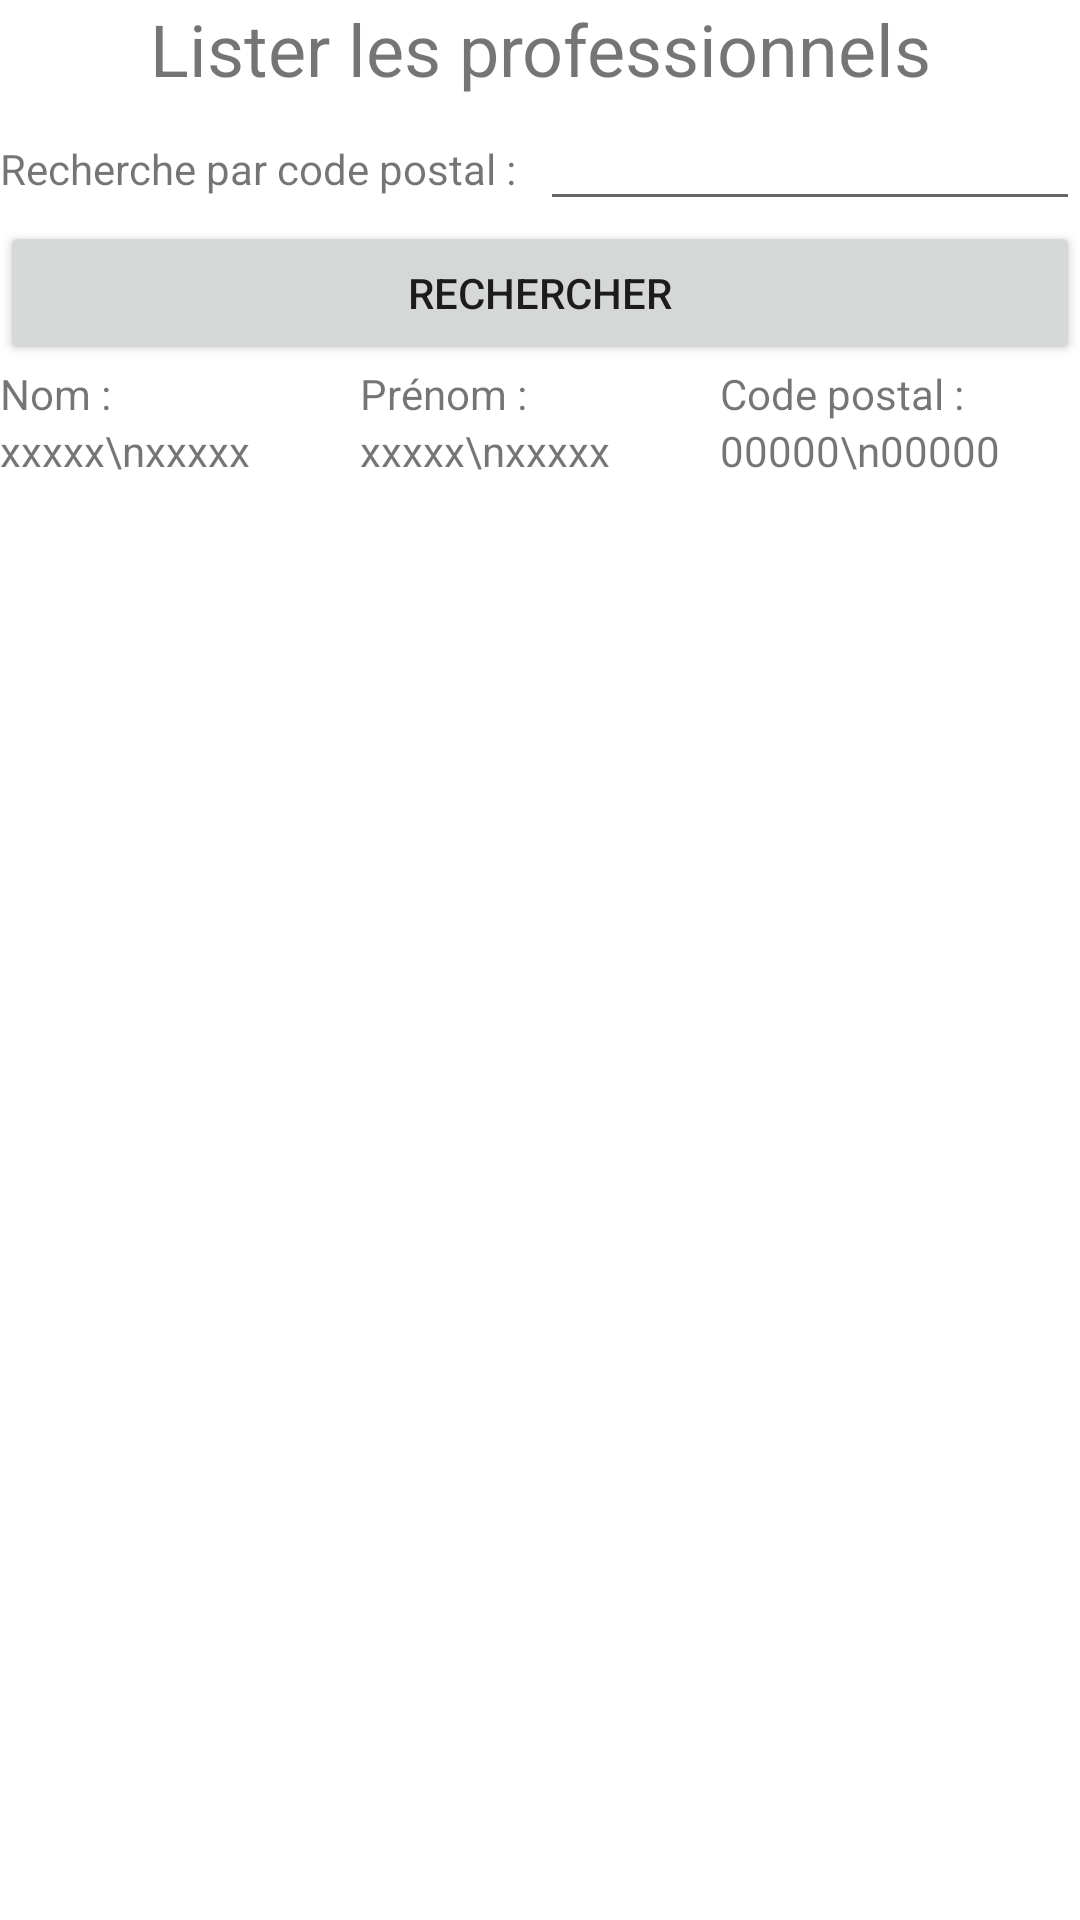

Reconstruct the res/layout file that produces this screen, plus the resources it refers to.
<!-- AndroidManifest.xml: application theme Theme.ProjetAndroi -->
<!-- res/layout/activity_lister_professionnels.xml -->
<?xml version="1.0" encoding="utf-8"?>
<androidx.constraintlayout.widget.ConstraintLayout xmlns:android="http://schemas.android.com/apk/res/android"
    xmlns:app="http://schemas.android.com/apk/res-auto"
    xmlns:tools="http://schemas.android.com/tools"
    android:layout_width="match_parent"
    android:layout_height="match_parent"
    tools:context=".ListerProfessionnels">

    <LinearLayout
        android:layout_width="match_parent"
        android:layout_height="match_parent"
        android:orientation="vertical">

        <LinearLayout
            android:layout_width="match_parent"
            android:layout_height="wrap_content"
            android:gravity="center"
            android:orientation="horizontal">

            <TextView
                android:id="@+id/textView14"
                android:layout_width="match_parent"
                android:layout_height="wrap_content"
                android:layout_weight="1"
                android:gravity="center"
                android:text="Lister les professionnels"
                android:textAlignment="center"
                android:textSize="24sp" />
        </LinearLayout>

        <LinearLayout
            android:layout_width="match_parent"
            android:layout_height="wrap_content"
            android:orientation="horizontal">

            <TextView
                android:id="@+id/textView15"
                android:layout_width="match_parent"
                android:layout_height="wrap_content"
                android:layout_weight="1"
                android:text="Recherche par code postal :" />

            <EditText
                android:id="@+id/editTextCodePostalRecherche"
                android:layout_width="match_parent"
                android:layout_height="wrap_content"
                android:layout_weight="1"
                android:ems="10"
                android:inputType="number" />
        </LinearLayout>

        <LinearLayout
            android:layout_width="match_parent"
            android:layout_height="wrap_content"
            android:orientation="horizontal">

            <Button
                android:id="@+id/buttonRechercherProfessionnel"
                android:layout_width="wrap_content"
                android:layout_height="wrap_content"
                android:layout_weight="1"
                android:onClick="rechercheProfessionnelParCodePostal"
                android:text="Rechercher" />
        </LinearLayout>

        <LinearLayout
            android:layout_width="match_parent"
            android:layout_height="wrap_content"
            android:orientation="horizontal">

            <TextView
                android:id="@+id/textView16"
                android:layout_width="match_parent"
                android:layout_height="wrap_content"
                android:layout_weight="1"
                android:text="Nom :" />

            <TextView
                android:id="@+id/textView17"
                android:layout_width="match_parent"
                android:layout_height="wrap_content"
                android:layout_weight="1"
                android:text="Prénom :" />

            <TextView
                android:id="@+id/textView18"
                android:layout_width="match_parent"
                android:layout_height="wrap_content"
                android:layout_weight="1"
                android:text="Code postal :" />
        </LinearLayout>

        <LinearLayout
            android:layout_width="match_parent"
            android:layout_height="wrap_content"
            android:orientation="horizontal">

            <TextView
                android:id="@+id/textViewNomListerProfessionnel"
                android:layout_width="match_parent"
                android:layout_height="wrap_content"
                android:layout_weight="1"
                android:text="xxxxx\nxxxxx" />

            <TextView
                android:id="@+id/textViewPrenomListerProfessionnel"
                android:layout_width="match_parent"
                android:layout_height="wrap_content"
                android:layout_weight="1"
                android:text="xxxxx\nxxxxx" />

            <TextView
                android:id="@+id/textViewCodePostalListerProfessionnel"
                android:layout_width="match_parent"
                android:layout_height="wrap_content"
                android:layout_weight="1"
                android:text="00000\n00000" />
        </LinearLayout>
    </LinearLayout>
</androidx.constraintlayout.widget.ConstraintLayout>
<!-- resources referenced by this layout -->
<resources>
  <style name="Theme.ProjetAndroi" parent="Theme.MaterialComponents.DayNight.DarkActionBar">
          
          <item name="colorPrimary">@color/purple_500</item>
          <item name="colorPrimaryVariant">@color/purple_700</item>
          <item name="colorOnPrimary">@color/white</item>
          
          <item name="colorSecondary">@color/teal_200</item>
          <item name="colorSecondaryVariant">@color/teal_700</item>
          <item name="colorOnSecondary">@color/black</item>
          
          <item name="android:statusBarColor" tools:targetApi="l">?attr/colorPrimaryVariant</item>
          
      </style>
  <!-- not gathered from this repository: default colours our renderer supplied (Android Studio template values) -->
  <color name="purple_500">#FF6200EE</color>
  <color name="purple_700">#FF3700B3</color>
  <color name="teal_200">#FF03DAC5</color>
  <color name="teal_700">#FF018786</color>
  <color name="black">#FF000000</color>
  <color name="white">#FFFFFFFF</color>
</resources>
